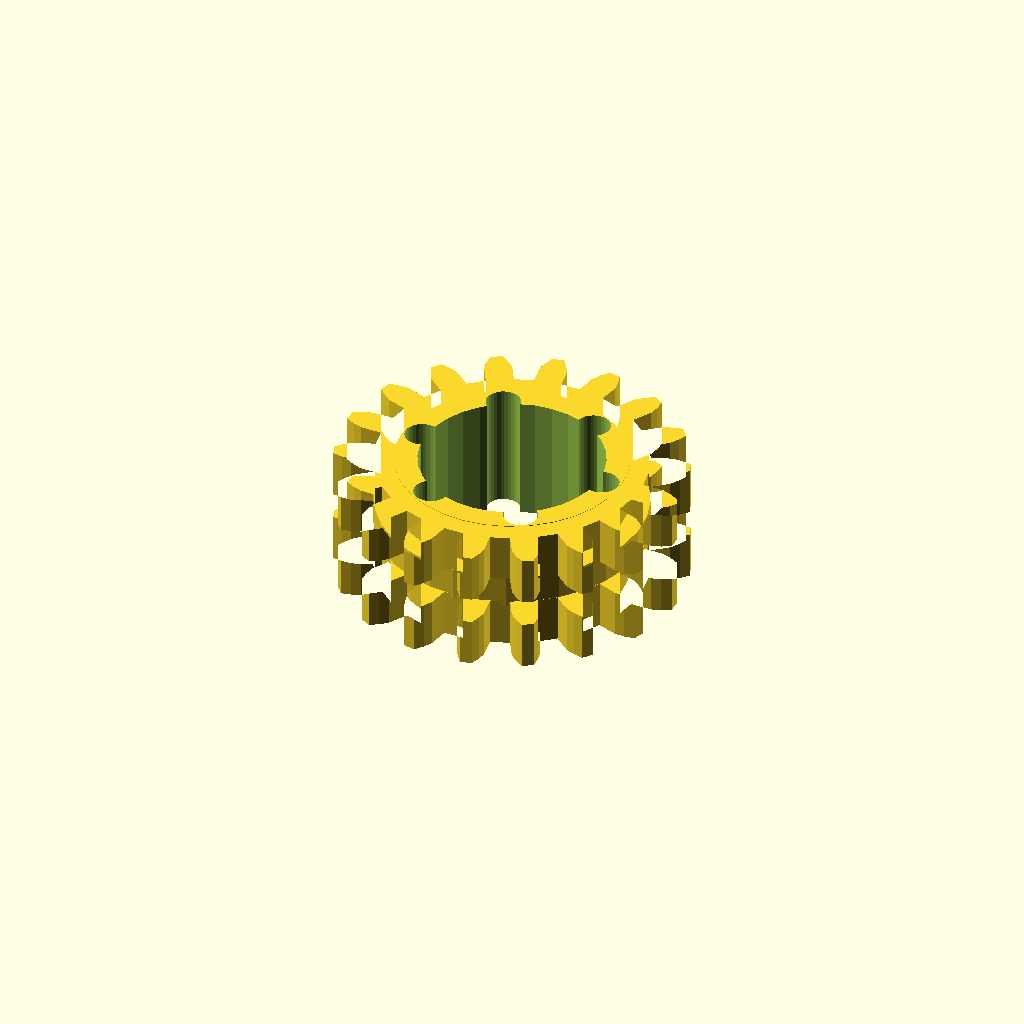
Cell 1: rendered with the file's own defaults.
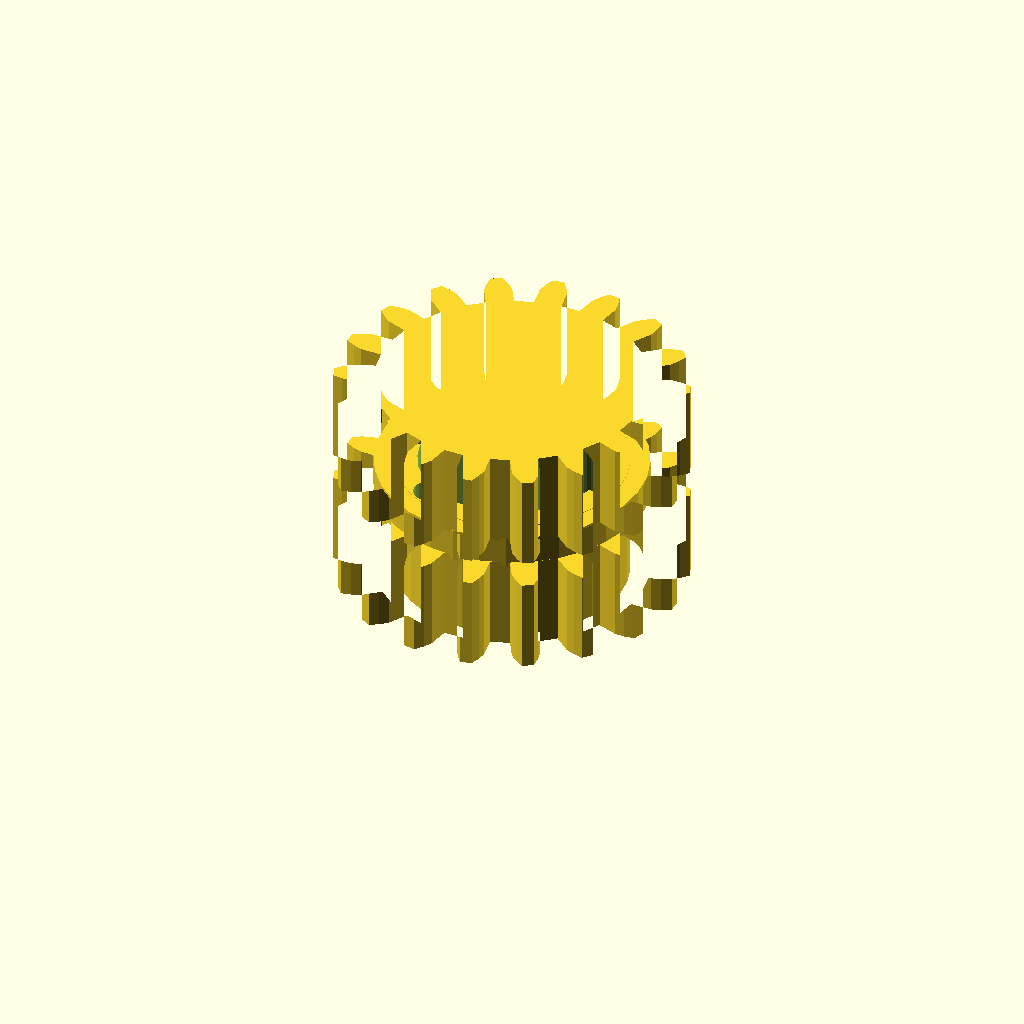
Cell 2 — band_h set to 16, the other parameters unchanged.
One fixed orthographic camera (rotation 55°, 0°, 25°; colour scheme Cornfield) for every cell.
The OpenSCAD source (optional_data/data/gen3/ringgears/part_0075.scad):
$fn = 32;

// ----------------------------------------------------------------------
// Two-module gear rim: z18 m3 and z18 m3, 21 mm wide
// ----------------------------------------------------------------------

// --- parameters (mm) ---
module_a = 3;             // first tooth module
teeth_a = 18;             // first band tooth count
module_b = 3;             // second tooth module
teeth_b = 18;             // second band tooth count
band_h = 8;               // height of one tooth band
web_t = 5;                // web thickness between the bands
total = 21;               // overall width over both bands
root_r = 23.25;           // root radius of the coarse band
hub_r = 19.88;            // hub radius
bore_d = 31.75;           // hub bore
hole_count = 6;           // lightening holes
hole_r = 16.62;           // lightening hole circle radius
hole_d = 5.96;            // lightening hole diameter

band_a = [[23.129, -2.369], [26.844, -2.367], [28.416, -1.819], [29.983, -1.022], [29.983, 1.022], [28.416, 1.819], [26.844, 2.367], [23.129, 2.369], [22.544, 5.684], [26.034, 6.956], [27.324, 8.01], [28.524, 9.294], [27.825, 11.215], [26.08, 11.428], [24.415, 11.406], [20.924, 10.137], [19.241, 13.052], [22.085, 15.441], [22.937, 16.872], [23.625, 18.489], [22.311, 20.056], [20.599, 19.658], [19.042, 19.068], [16.195, 16.682], [13.616, 18.846], [15.472, 22.064], [15.783, 23.7], [15.877, 25.455], [14.106, 26.477], [12.633, 25.518], [11.372, 24.431], [9.512, 21.215], [6.35, 22.366], [6.993, 26.025], [6.725, 27.668], [6.213, 29.35], [4.2, 29.705], [3.143, 28.3], [2.33, 26.847], [1.683, 23.189], [-1.683, 23.189], [-2.33, 26.847], [-3.143, 28.3], [-4.2, 29.705], [-6.213, 29.35], [-6.725, 27.668], [-6.993, 26.025], [-6.35, 22.366], [-9.512, 21.215], [-11.372, 24.431], [-12.633, 25.518], [-14.106, 26.477], [-15.877, 25.455], [-15.783, 23.7], [-15.472, 22.064], [-13.616, 18.846], [-16.195, 16.682], [-19.042, 19.068], [-20.599, 19.658], [-22.311, 20.056], [-23.625, 18.489], [-22.937, 16.872], [-22.085, 15.441], [-19.241, 13.052], [-20.924, 10.137], [-24.415, 11.406], [-26.08, 11.428], [-27.825, 11.215], [-28.524, 9.294], [-27.324, 8.01], [-26.034, 6.956], [-22.544, 5.684], [-23.129, 2.369], [-26.844, 2.367], [-28.416, 1.819], [-29.983, 1.022], [-29.983, -1.022], [-28.416, -1.819], [-26.844, -2.367], [-23.129, -2.369], [-22.544, -5.684], [-26.034, -6.956], [-27.324, -8.01], [-28.524, -9.294], [-27.825, -11.215], [-26.08, -11.428], [-24.415, -11.406], [-20.924, -10.137], [-19.241, -13.052], [-22.085, -15.441], [-22.937, -16.872], [-23.625, -18.489], [-22.311, -20.056], [-20.599, -19.658], [-19.042, -19.068], [-16.195, -16.682], [-13.616, -18.846], [-15.472, -22.064], [-15.783, -23.7], [-15.877, -25.455], [-14.106, -26.477], [-12.633, -25.518], [-11.372, -24.431], [-9.512, -21.215], [-6.35, -22.366], [-6.993, -26.025], [-6.725, -27.668], [-6.213, -29.35], [-4.2, -29.705], [-3.143, -28.3], [-2.33, -26.847], [-1.683, -23.189], [1.683, -23.189], [2.33, -26.847], [3.143, -28.3], [4.2, -29.705], [6.213, -29.35], [6.725, -27.668], [6.993, -26.025], [6.35, -22.366], [9.512, -21.215], [11.372, -24.431], [12.633, -25.518], [14.106, -26.477], [15.877, -25.455], [15.783, -23.7], [15.472, -22.064], [13.616, -18.846], [16.195, -16.682], [19.042, -19.068], [20.599, -19.658], [22.311, -20.056], [23.625, -18.489], [22.937, -16.872], [22.085, -15.441], [19.241, -13.052], [20.924, -10.137], [24.415, -11.406], [26.08, -11.428], [27.825, -11.215], [28.524, -9.294], [27.324, -8.01], [26.034, -6.956], [22.544, -5.684]];
band_b = [[23.129, -2.369], [26.844, -2.367], [28.416, -1.819], [29.983, -1.022], [29.983, 1.022], [28.416, 1.819], [26.844, 2.367], [23.129, 2.369], [22.544, 5.684], [26.034, 6.956], [27.324, 8.01], [28.524, 9.294], [27.825, 11.215], [26.08, 11.428], [24.415, 11.406], [20.924, 10.137], [19.241, 13.052], [22.085, 15.441], [22.937, 16.872], [23.625, 18.489], [22.311, 20.056], [20.599, 19.658], [19.042, 19.068], [16.195, 16.682], [13.616, 18.846], [15.472, 22.064], [15.783, 23.7], [15.877, 25.455], [14.106, 26.477], [12.633, 25.518], [11.372, 24.431], [9.512, 21.215], [6.35, 22.366], [6.993, 26.025], [6.725, 27.668], [6.213, 29.35], [4.2, 29.705], [3.143, 28.3], [2.33, 26.847], [1.683, 23.189], [-1.683, 23.189], [-2.33, 26.847], [-3.143, 28.3], [-4.2, 29.705], [-6.213, 29.35], [-6.725, 27.668], [-6.993, 26.025], [-6.35, 22.366], [-9.512, 21.215], [-11.372, 24.431], [-12.633, 25.518], [-14.106, 26.477], [-15.877, 25.455], [-15.783, 23.7], [-15.472, 22.064], [-13.616, 18.846], [-16.195, 16.682], [-19.042, 19.068], [-20.599, 19.658], [-22.311, 20.056], [-23.625, 18.489], [-22.937, 16.872], [-22.085, 15.441], [-19.241, 13.052], [-20.924, 10.137], [-24.415, 11.406], [-26.08, 11.428], [-27.825, 11.215], [-28.524, 9.294], [-27.324, 8.01], [-26.034, 6.956], [-22.544, 5.684], [-23.129, 2.369], [-26.844, 2.367], [-28.416, 1.819], [-29.983, 1.022], [-29.983, -1.022], [-28.416, -1.819], [-26.844, -2.367], [-23.129, -2.369], [-22.544, -5.684], [-26.034, -6.956], [-27.324, -8.01], [-28.524, -9.294], [-27.825, -11.215], [-26.08, -11.428], [-24.415, -11.406], [-20.924, -10.137], [-19.241, -13.052], [-22.085, -15.441], [-22.937, -16.872], [-23.625, -18.489], [-22.311, -20.056], [-20.599, -19.658], [-19.042, -19.068], [-16.195, -16.682], [-13.616, -18.846], [-15.472, -22.064], [-15.783, -23.7], [-15.877, -25.455], [-14.106, -26.477], [-12.633, -25.518], [-11.372, -24.431], [-9.512, -21.215], [-6.35, -22.366], [-6.993, -26.025], [-6.725, -27.668], [-6.213, -29.35], [-4.2, -29.705], [-3.143, -28.3], [-2.33, -26.847], [-1.683, -23.189], [1.683, -23.189], [2.33, -26.847], [3.143, -28.3], [4.2, -29.705], [6.213, -29.35], [6.725, -27.668], [6.993, -26.025], [6.35, -22.366], [9.512, -21.215], [11.372, -24.431], [12.633, -25.518], [14.106, -26.477], [15.877, -25.455], [15.783, -23.7], [15.472, -22.064], [13.616, -18.846], [16.195, -16.682], [19.042, -19.068], [20.599, -19.658], [22.311, -20.056], [23.625, -18.489], [22.937, -16.872], [22.085, -15.441], [19.241, -13.052], [20.924, -10.137], [24.415, -11.406], [26.08, -11.428], [27.825, -11.215], [28.524, -9.294], [27.324, -8.01], [26.034, -6.956], [22.544, -5.684]];

difference() {
  union() {
    /* tooth band A, overlapping the web by 0.4 mm */
    linear_extrude(height = band_h + 0.4) polygon(band_a);
    /* web */
    translate([0, 0, band_h - 0.4]) cylinder(h = web_t + 0.8, d = 2 * root_r);
    /* tooth band B */
    translate([0, 0, band_h + web_t]) linear_extrude(height = band_h + 0.4) polygon(band_b);
    /* hub */
    translate([0, 0, -0.5]) cylinder(h = total + 1.0, d = 2 * hub_r);
  }
  /* bore */
  translate([0, 0, -2.5]) cylinder(h = total + 5, d = bore_d);
  /* lightening holes through the web */
  for (i = [0 : hole_count - 1]) {
    a = i * 360 / hole_count;
    translate([hole_r * cos(a), hole_r * sin(a), -2.5]) cylinder(h = total + 5, d = hole_d);
  }
}
Customizer parameters (derived from the source; name, type, default, range or options):
module_a: number, default 3
teeth_a: number, default 18
module_b: number, default 3
teeth_b: number, default 18
band_h: number, default 8
web_t: number, default 5
total: number, default 21
root_r: number, default 23.25
hub_r: number, default 19.88
bore_d: number, default 31.75
hole_count: number, default 6
hole_r: number, default 16.62
hole_d: number, default 5.96
